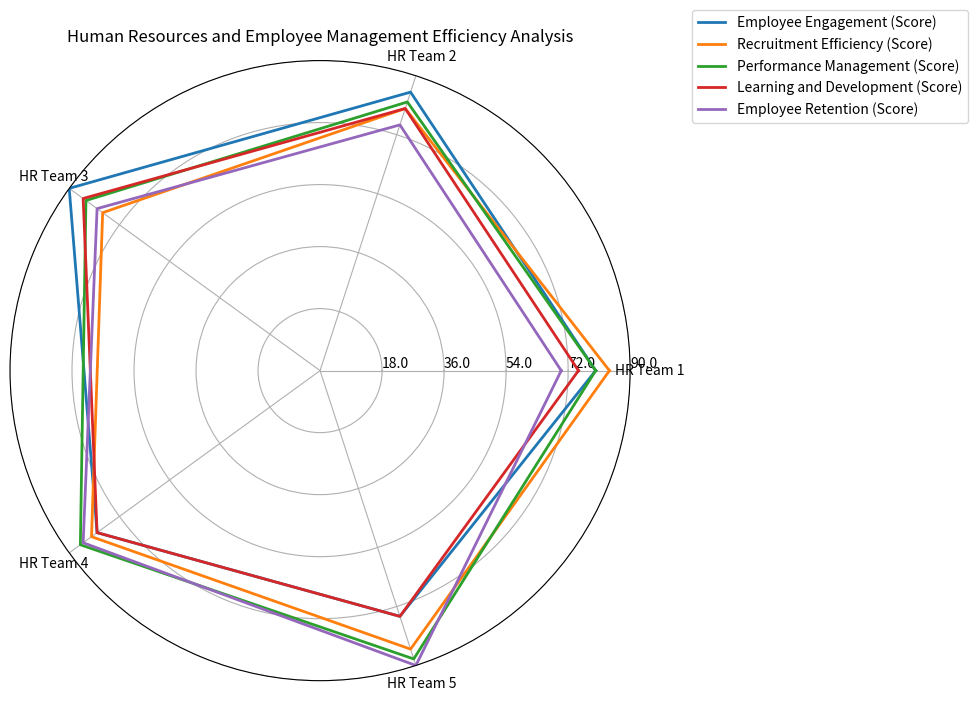

Reproduce this figure in Python. (Note: this script raises an exception after producing the figure.)
import numpy as np
import matplotlib.pyplot as plt

data = np.array([[80, 85, 90, 80, 75],
                 [84, 80, 78, 82, 85],
                 [80, 82, 84, 86, 88],
                 [75, 80, 85, 80, 75],
                 [70, 75, 80, 85, 90]])

data_labels = ["HR Team 1", "HR Team 2", "HR Team 3", "HR Team 4", "HR Team 5"]
line_labels = ["Employee Engagement (Score)", "Recruitment Efficiency (Score)", "Performance Management (Score)", "Learning and Development (Score)", "Employee Retention (Score)"]

data = np.concatenate((data, data[:, :1]), axis=1)

angles = np.linspace(0, 2 * np.pi, len(data_labels) + 1, endpoint=True)

plt.figure(figsize=(10, 10))
ax = plt.subplot(111, polar=True)

for i in range(len(line_labels)):
    ax.plot(angles, data[i], linewidth=2, label=line_labels[i])

ax.set_thetagrids(angles[:-1] * 180/np.pi, data_labels)
ax.set_rlim(0, np.max(data))
max_value = np.amax(data)
step_size = max_value / len(data)
ax.set_rgrids([step_size * i for i in range(1, len(data) + 1)], labels=[f'{step_size * i:.1f}' for i in range(1, len(data) + 1)], angle=0)

handles, labels = ax.get_legend_handles_labels()
ax.legend(handles, labels, loc=(1.1, 0.9))

plt.title("Human Resources and Employee Management Efficiency Analysis")

plt.tight_layout()

plt.savefig('/cpfs01/user/yehancheng/workspace/datasets/SimChartV2/demo/radar/png/141_202312302350.png')

plt.clf()
